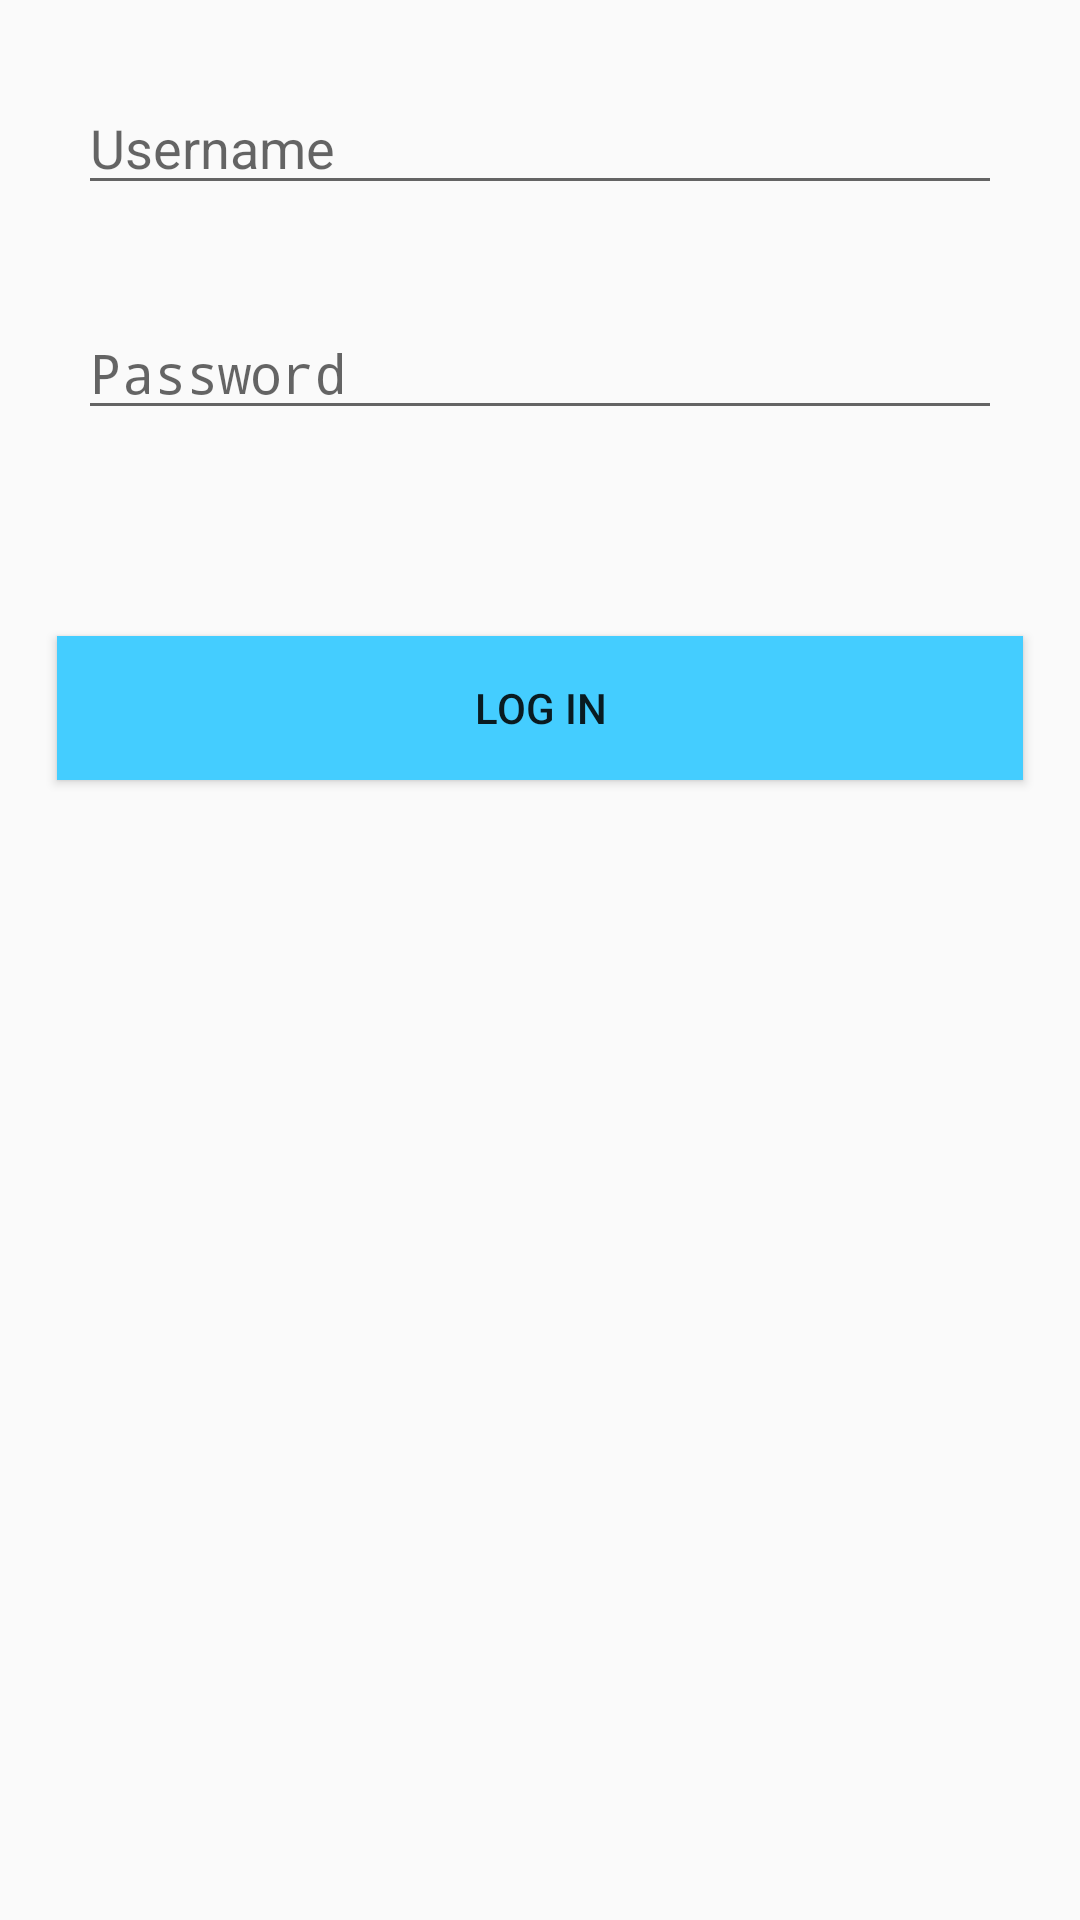

Android layout source for this screen:
<!-- AndroidManifest.xml: application theme AppTheme -->
<!-- res/layout/activity_main.xml -->
<?xml version="1.0" encoding="utf-8"?>
<RelativeLayout xmlns:android="http://schemas.android.com/apk/res/android"
    xmlns:app="http://schemas.android.com/apk/res-auto"
    xmlns:tools="http://schemas.android.com/tools"
    android:layout_width="match_parent"
    android:layout_height="match_parent"
    tools:context=".MainActivity">

    <EditText
        android:id="@+id/etPass"
        android:layout_width="308dp"
        android:layout_height="wrap_content"
        android:layout_alignParentTop="true"
        android:layout_centerHorizontal="true"
        android:layout_marginTop="102dp"
        android:ems="10"
        android:hint="Password"
        android:inputType="textPassword"
        app:layout_constraintEnd_toEndOf="parent"
        app:layout_constraintHorizontal_bias="0.503"
        app:layout_constraintStart_toStartOf="parent"
        tools:layout_editor_absoluteY="192dp" />

    <EditText
        android:id="@+id/etUser"
        android:layout_width="308dp"
        android:layout_height="wrap_content"
        android:layout_alignParentTop="true"
        android:layout_centerHorizontal="true"
        android:layout_marginTop="27dp"
        android:ems="10"
        android:hint="Username"
        android:inputType="textPersonName"
        app:layout_constraintEnd_toEndOf="parent"
        app:layout_constraintStart_toStartOf="parent"
        tools:layout_editor_absoluteY="85dp" />

    <Button
        android:id="@+id/but_submit"
        android:layout_width="322dp"
        android:layout_height="wrap_content"
        android:layout_alignParentTop="true"
        android:layout_centerHorizontal="true"
        android:layout_marginTop="212dp"
        android:background="#44cdff"
        android:text="LOG IN"
        android:visibility="visible"
        tools:layout_editor_absoluteX="148dp"
        tools:layout_editor_absoluteY="362dp" />


</RelativeLayout>
<!-- resources referenced by this layout -->
<resources>
  <style name="AppTheme" parent="Theme.AppCompat.Light.DarkActionBar">
          
          <item name="colorPrimary">@color/colorPrimary</item>
          <item name="colorPrimaryDark">@color/colorPrimaryDark</item>
          <item name="colorAccent">@color/colorAccent</item>
      </style>
  <color name="colorPrimary">#434141</color>
  <color name="colorPrimaryDark">#303F9F</color>
  <color name="colorAccent">#FF4081</color>
</resources>
